Run: headless pygame with SDL's dummy video driver; simulated clock (each Clock.tick advances the game by its frame time, no real sleeping); random seed 0; keys injected as events and as key.get_pressed() state; mouse plan: one left click at the window centre at the start of phase 2, then a move to the lower-right quarter at the start of phase 3.
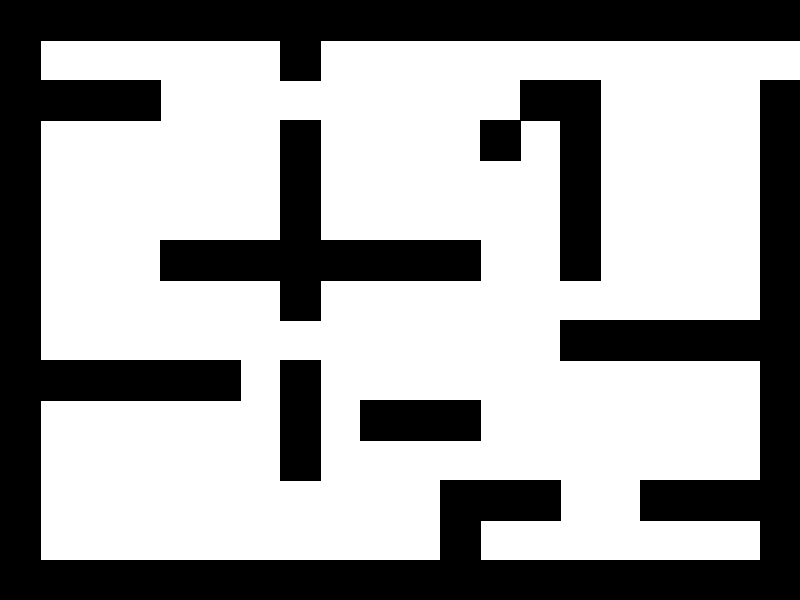
Frame 1 of 4 · flips 1–60 · no input
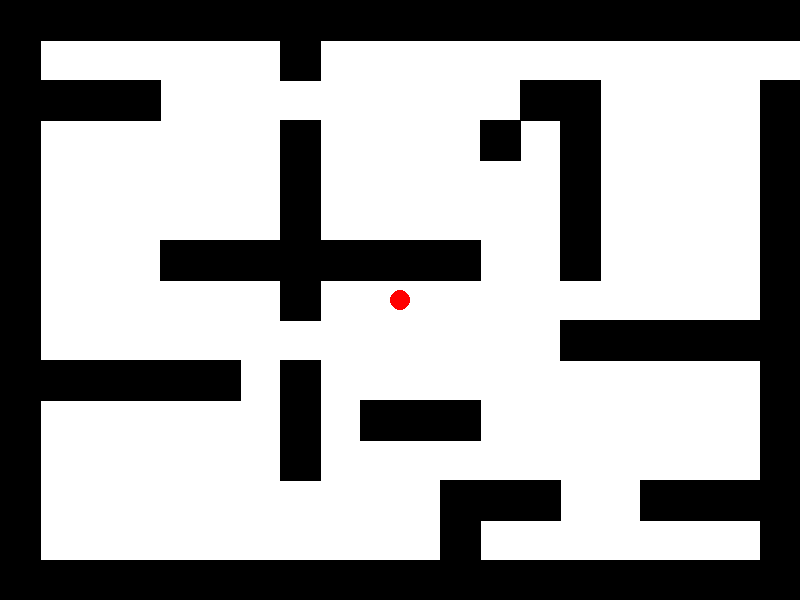
Frame 2 of 4 · flips 61–180 · clicked the window centre · tapped SPACE, RETURN · held RIGHT (→), D
Frame 3 of 4 · flips 181–300 · moved the mouse to the lower-right quarter · held DOWN (↓), S · screen unchanged from frame 2, image omitted
Frame 4 of 4 · flips 301–420 · held LEFT (←), A, UP (↑), W · screen unchanged from frame 3, image omitted

The pygame program that drew these frames:


import math, sys, pygame, random
from math import *
from pygame import *

class Node(object):
    def __init__(self, point, parent):
        super(Node, self).__init__()
        self.point = point
        self.parent = parent
        self.cost=0

#15*20
level1 = ["xxxxxxxxxxxxxxxxxxxx",
          "xs.....x............",
          "xxxx.........xx....x",
          "x......x....x.x....x",
          "x......x......x....x",
          "x......x......x....x",
          "x...xxxxxxxx..x....x",
          "x......x...........x",
          "x.............xxxxxx",
          "xxxxxx.x...........x",
          "x......x.xxx.......x",
          "x......x...........x",
          "x..........xxx..xxxx",
          "x..........x......nx",
          "xxxxxxxxxxxxxxxxxxxx"]

level2 = ["xxx.xxxxxxxxxxxxxxxx",
          "x......xxxxxx.......",
          "x......xxxxxx......x",
          "x......xxxxxx.x....x",
          "x......xxxxxx.x....x",
          "x......xxxxxx.x....x",
          "x..................x",
          "x......xx.xxx......x",
          "x......xx.xxx.xxxxxx",
          "xxxxxx.xx.xxx......x",
          "x......xx..........x",
          "x......xxxxxx......x",
          "x......xxxxxx...xxxx",
          "x......xxxxxx.....xx",
          "xxxxxxxxxxxxxxxxxxxx"]

XDIM = 800
YDIM = 600
windowSize = [XDIM, YDIM]
delta = 15.0
GAME_LEVEL = 1
GOAL_RADIUS = 10
MIN_DISTANCE_TO_ADD = 1.0
NUMNODES = 5000
pygame.init()
fpsClock = pygame.time.Clock()
screen = pygame.display.set_mode(windowSize)
screenrect = screen.get_rect()
white = 255, 255, 255
black = 0, 0, 0
red = 255, 0, 0
blue = 0, 0, 255
green = 0, 255, 0
cyan = 0,105,180

count = 0
rectObs = []
rectObs1 =[]


def dist(p1,p2):    #distance between two points
    return sqrt((p1[0]-p2[0])*(p1[0]-p2[0])+(p1[1]-p2[1])*(p1[1]-p2[1]))

def point_circle_collision(p1, p2, radius):
    distance = dist(p1,p2)
    if (distance <= radius):
        return True
    return False

def step_from_to(p1,p2):
    if dist(p1,p2) < delta:
        return p2
    else:
        theta = atan2(p2[1]-p1[1],p2[0]-p1[0])
        return p1[0] + delta*cos(theta), p1[1] + delta*sin(theta)

def point_in_polygon(p, vertices):
    # If the point is a vertex, it's in the polygon
    if tuple(p) in (tuple(i) for i in vertices):
        return True

    xs = [i[0] for i in vertices]
    ys = [i[1] for i in vertices]
    # if the point is outside of the polygon's bounding
    # box, it's not in the polygon
    if ((p[0] > max(*xs) or p[0] < min(*xs)) or (p[1] > max(*ys) or p[1] < min(*ys))):
        return False

    p1 = vertices[-1] # Start with first and last vertices
    count = 0
    for p2 in vertices:
        # Check if point is between lines y=p1[1] and y=p2[1]
        if p[1] <= max(p1[1], p2[1]) and p[1] >= min(p1[1], p2[1]):
            # Get the intersection with the line that passes
            # through p1 and p2
            x_inters = float(p2[0]-p1[0])*float(p[1]-p1[1])/float(p2[1]-p1[1])+p1[0]

            # If p[0] is less than or equal to x_inters,
            # we have an intersection
            if p[0] <= x_inters:
                count += 1
        p1 = p2

    # If the intersections are even, the point is outside of
    # the polygon.
    return count % 2 != 0

def collides(p):    #check if point collides with the obstacle
    for vertices in rectObs:
        if (point_in_polygon(tuple(sum(x) for x in zip(p,(0,-5))),vertices) or point_in_polygon(tuple(sum(x) for x in zip(p,(0,5))),vertices) \
         or point_in_polygon(tuple(sum(x) for x in zip(p,(5,0))),vertices) or point_in_polygon(tuple(sum(x) for x in zip(p,(5,0))),vertices)) == True:
            return True
    return False




def get_random_clear():
    while True:
        p = random.random()*XDIM, random.random()*YDIM
        noCollision = collides(p)
        if noCollision == False:
            return p


def init_obstacles(level):  
    global rectObs
    rectObs = []

    lines = len(level)
    columns = len(level[0])

    length = screenrect.width / columns
    height = screenrect.height / lines
    #print(lines,columns)
    for yi in range(lines):
        for xi in range(columns):
            if level[yi][xi] == 'x': # wall
                if yi==0 or xi==0:
                    vertices=[]
                    vertices.append((length * xi, height * yi))
                    vertices.append((length * (xi+1), height * yi))
                    vertices.append((length * (xi+1), height * (yi+1)))
                    vertices.append((length * xi, height * (yi+1)))
                    rectObs.append(vertices)
                else:
                    vertices=[]
                    vertices.append((length * xi - 10, height * yi - 6))
                    vertices.append((length * xi, height * yi - 12))
                    vertices.append((length * (xi+1), height * yi - 12))
                    vertices.append((length * (xi+1), height * (yi+1)))
                    vertices.append((length * xi, height * (yi+1)))
                    vertices.append((length * xi - 10, height * (yi+1) - 6 ))
                    rectObs.append(vertices)
                vertices=[]
                vertices.append((length * xi, height * yi))
                vertices.append((length * (xi+1), height * yi))
                vertices.append((length * (xi+1), height * (yi+1)))
                vertices.append((length * xi, height * (yi+1)))
                rectObs1.append(vertices)


    for rect in rectObs1:
        pygame.draw.polygon(screen, black, rect)


def reset():
    global count
    screen.fill(white)
    init_obstacles(level1)
    count = 0

def main():
    global count
    
    initPoseSet = False
    initialPoint = Node(None, None)
    goalPoseSet = False
    goalPoint = Node(None, None)
    currentState = 'init'

    nodes = []
    reset()
    background = pygame.Surface(screen.get_size())
    #background.fill((255,155,155))     #fill the background white (red,green,blue)
    background = background.convert()
    #screen.blit(background, (0,0))

    while True:
        if currentState == 'init':
            #print('goal point not yet set')
            pygame.display.set_caption('Select Starting Point and then Goal Point')
            fpsClock.tick(10)
        elif currentState == 'goalFound':
            currNode = goalNode
            pygame.display.set_caption('Goal Reached')
            #print ("Goal Reached")
            nodes1 = []
            
            while currNode.parent != None:
                nodes1.append(currNode)
                #pygame.draw.line(screen,red,currNode.point,currNode.parent.point)
                currNode = currNode.parent
            FPS = 20
            x1 = nodes1[0].point[0]
            y1 = nodes1[0].point[1]
            x2 = x1
            y2 = y1 + 12
            x3 = x1 + 8
            y3 = y1 + 6
            length = len(nodes1)
            for i in range(0,length):
                # do all this each frame
                milliseconds = fpsClock.tick(FPS) # do not go faster than this framerate
                for e in pygame.event.get():
                	if e.type == QUIT or (e.type == KEYUP and e.key == K_ESCAPE):
                		sys.exit("Exiting")
                #screen.blit(background, (0,0))
                #screen.fill(white)
                pygame.draw.circle(screen, red, initialPoint.point, GOAL_RADIUS)
                pygame.draw.circle(screen, blue, goalPoint.point, GOAL_RADIUS)
                init_obstacles(level1)
                pygame.draw.polygon(screen,green,((x1,y1),(x2,y2),(x3,y3)))
                x1 = nodes1[length-1-i].point[0]
                y1 = nodes1[length-1-i].point[1]
                x2 = x1
                y2 = y1 + 12
                x3 = x1 + 8
                y3 = y1 + 6
                pygame.display.flip()


            optimizePhase = True

        elif currentState == 'optimize':
            fpsClock.tick(0.5)
            pass
        elif currentState == 'buildTree':
            count = count+1
            pygame.display.set_caption('Performing RRT')
            if count < NUMNODES:
                foundNext = False
                while foundNext == False:
                    if(count%20==0):
                        rand = goalPoint.point
                    else:
                        rand = get_random_clear()
                    parentNode = nodes[0]
                    for p in nodes:
                        if dist(p.point,rand) <= dist(parentNode.point,rand):
                            newPoint = step_from_to(p.point,rand)
                            if collides(newPoint) == False:
                                parentNode = p
                                foundNext = True

                newnode = step_from_to(parentNode.point,rand)
                newnode1 = Node(newnode, parentNode)
                newnode1.cost=parentNode.cost+delta
                nodes.append(newnode1)
                pygame.draw.line(screen,cyan,parentNode.point,newnode)

                if point_circle_collision(newnode, goalPoint.point, GOAL_RADIUS):
                    currentState = 'goalFound'
                    goalNode = nodes[len(nodes)-1]
                    print('goalFound','cost = ',goalNode.cost)

                
            else:
                print("Ran out of nodes... :(")
                return;

        #handle events
        for e in pygame.event.get():
            if e.type == QUIT or (e.type == KEYUP and e.key == K_ESCAPE):
                sys.exit("Exiting")
            if e.type == MOUSEBUTTONDOWN:
                #print('mouse down')
                if currentState == 'init':
                    if initPoseSet == False:
                        nodes = []
                        if collides(e.pos) == False:
                            print('initiale point set: '+str(e.pos))

                            initialPoint = Node(e.pos, None)
                            nodes.append(initialPoint) # Start in the center
                            initPoseSet = True
                            pygame.draw.circle(screen, red, initialPoint.point, GOAL_RADIUS)
                    elif goalPoseSet == False:
                        print('goal point set: '+str(e.pos))
                        if collides(e.pos) == False:
                            goalPoint = Node(e.pos,None)
                            goalPoseSet = True
                            pygame.draw.circle(screen, blue, goalPoint.point, GOAL_RADIUS)
                            currentState = 'buildTree'
                else:
                    currentState = 'init'
                    initPoseSet = False
                    goalPoseSet = False
                    reset()

        pygame.display.update()
        fpsClock.tick(10000)



if __name__ == '__main__':
    main()
    
